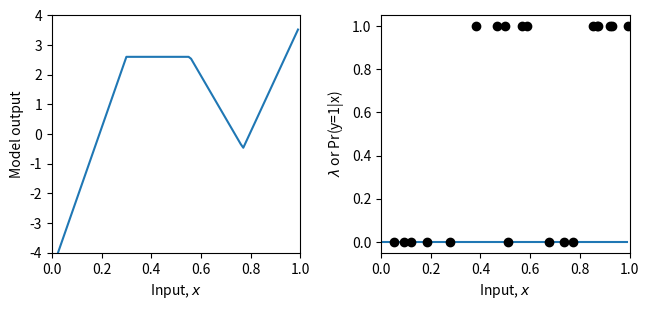
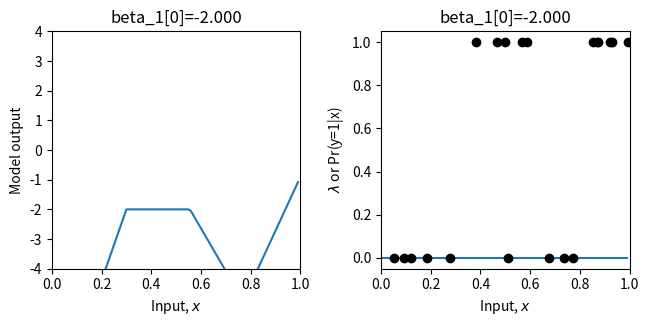
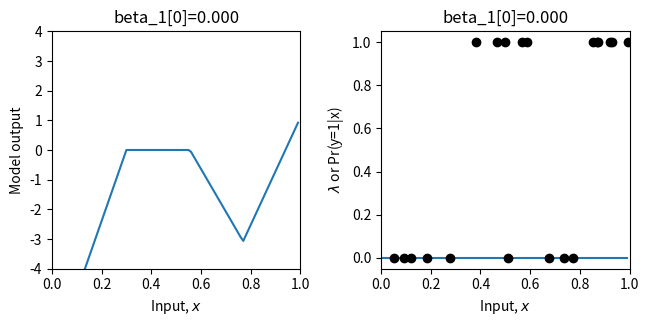
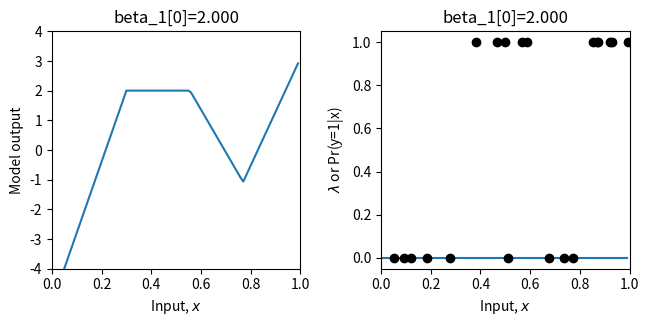
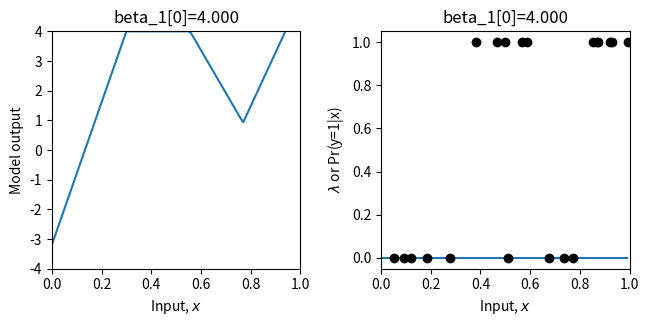
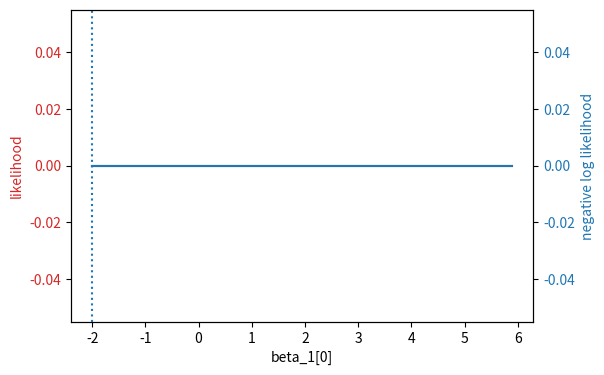
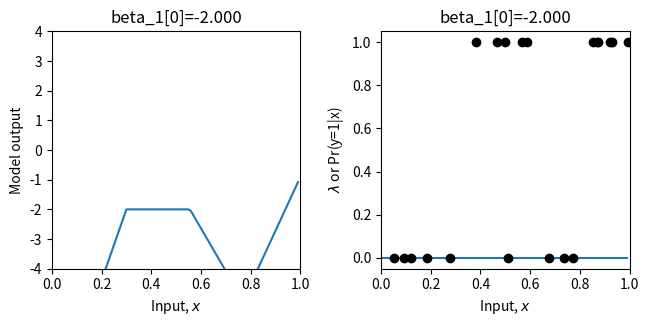

The matplotlib source for these figures, in order:
# Imports math library
import numpy as np
# Imports plotting library
import matplotlib.pyplot as plt
# Import math Library
import math

# Define the Rectified Linear Unit (ReLU) function
def ReLU(preactivation):
  activation = preactivation.clip(0.0)
  return activation

# Define a shallow neural network
def shallow_nn(x, beta_0, omega_0, beta_1, omega_1):
    # Make sure that input data is (1 x n_data) array
    n_data = x.size
    x = np.reshape(x,(1,n_data))

    # This runs the network for ALL of the inputs, x at once so we can draw graph
    h1 = ReLU(np.matmul(beta_0,np.ones((1,n_data))) + np.matmul(omega_0,x))
    model_out = np.matmul(beta_1,np.ones((1,n_data))) + np.matmul(omega_1,h1)
    return model_out

# Get parameters for model -- we can call this function to easily reset them
def get_parameters():
  # And we'll create a network that approximately fits it
  beta_0 = np.zeros((3,1));  # formerly theta_x0
  omega_0 = np.zeros((3,1)); # formerly theta_x1
  beta_1 = np.zeros((1,1));  # formerly phi_0
  omega_1 = np.zeros((1,3)); # formerly phi_x

  beta_0[0,0] = 0.3; beta_0[1,0] = -1.0; beta_0[2,0] = -0.5
  omega_0[0,0] = -1.0; omega_0[1,0] = 1.8; omega_0[2,0] = 0.65
  beta_1[0,0] = 2.6;
  omega_1[0,0] = -24.0; omega_1[0,1] = -8.0; omega_1[0,2] = 50.0

  return beta_0, omega_0, beta_1, omega_1

# Utility function for plotting data
def plot_binary_classification(x_model, out_model, lambda_model, x_data = None, y_data = None, title= None):
  # Make sure model data are 1D arrays
  x_model = np.squeeze(x_model)
  out_model = np.squeeze(out_model)
  lambda_model = np.squeeze(lambda_model)

  fig, ax = plt.subplots(1,2)
  fig.set_size_inches(7.0, 3.5)
  fig.tight_layout(pad=3.0)
  ax[0].plot(x_model,out_model)
  ax[0].set_xlabel('Input, $x$'); ax[0].set_ylabel('Model output')
  ax[0].set_xlim([0,1]);ax[0].set_ylim([-4,4])
  if title is not None:
    ax[0].set_title(title)
  ax[1].plot(x_model,lambda_model)
  ax[1].set_xlabel('Input, $x$'); ax[1].set_ylabel('$\lambda$ or Pr(y=1|x)')
  ax[1].set_xlim([0,1]);ax[1].set_ylim([-0.05,1.05])
  if title is not None:
    ax[1].set_title(title)
  if x_data is not None:
    ax[1].plot(x_data, y_data, 'ko')
  plt.show()

# Sigmoid function that maps [-infty,infty] to [0,1]
def sigmoid(model_out):
  # TODO -- implement the logistic sigmoid function from equation 5.18
  # Replace this line:
  sig_model_out = np.zeros_like(model_out)

  return sig_model_out

# Let's create some 1D training data
x_train = np.array([0.09291784,0.46809093,0.93089486,0.67612654,0.73441752,0.86847339,\
                   0.49873225,0.51083168,0.18343972,0.99380898,0.27840809,0.38028817,\
                   0.12055708,0.56715537,0.92005746,0.77072270,0.85278176,0.05315950,\
                   0.87168699,0.58858043])
y_train = np.array([0,1,1,0,0,1,\
                    1,0,0,1,0,1,\
                    0,1,1,0,1,0, \
                    1,1])

# Get parameters for the model
beta_0, omega_0, beta_1, omega_1 = get_parameters()

# Define a range of input values
x_model = np.arange(0,1,0.01)
# Run the model to get values to plot and plot it.
model_out= shallow_nn(x_model, beta_0, omega_0, beta_1, omega_1)
lambda_model = sigmoid(model_out)
plot_binary_classification(x_model, model_out, lambda_model, x_train, y_train)


# Return probability under Bernoulli distribution for observed class y
def bernoulli_distribution(y, lambda_param):
    # TODO-- write in the equation for the Bernoulli distribution
    # Equation 5.17 from the notes (you will need np.power)
    # Replace the line below
    prob = np.zeros_like(y)

    return prob

# Let's double check we get the right answer before proceeding
print("Correct answer = %3.3f, Your answer = %3.3f"%(0.8,bernoulli_distribution(0,0.2)))
print("Correct answer = %3.3f, Your answer = %3.3f"%(0.2,bernoulli_distribution(1,0.2)))

# Return the likelihood of all of the data under the model
def compute_likelihood(y_train, lambda_param):
  # TODO -- compute the likelihood of the data -- the product of the Bernoulli probabilities for each data point
  # Top line of equation 5.3 in the notes
  # You will need np.prod() and the bernoulli_distribution function you used above
  # Replace the line below
  likelihood = 0

  return likelihood

# Let's test this
beta_0, omega_0, beta_1, omega_1 = get_parameters()
# Use our neural network to predict the Bernoulli parameter lambda
model_out = shallow_nn(x_train, beta_0, omega_0, beta_1, omega_1)
lambda_train = sigmoid(model_out)
# Compute the likelihood
likelihood = compute_likelihood(y_train, lambda_train)
# Let's double check we get the right answer before proceeding
print("Correct answer = %9.9f, Your answer = %9.9f"%(0.000070237,likelihood))

# Return the negative log likelihood of the data under the model
def compute_negative_log_likelihood(y_train, lambda_param):
  # TODO -- compute the likelihood of the data -- don't use the likelihood function above -- compute the negative sum of the log probabilities
  # You will need np.sum(), np.log()
  # Replace the line below
  nll = 0

  return nll

# Let's test this
beta_0, omega_0, beta_1, omega_1 = get_parameters()
# Use our neural network to predict the mean of the Gaussian
model_out = shallow_nn(x_train, beta_0, omega_0, beta_1, omega_1)
# Pass through the sigmoid function
lambda_train = sigmoid(model_out)
# Compute the log likelihood
nll = compute_negative_log_likelihood(y_train, lambda_train)
# Let's double check we get the right answer before proceeding
print("Correct answer = %9.9f, Your answer = %9.9f"%(9.563639387,nll))

# Define a range of values for the parameter
beta_1_vals = np.arange(-2,6.0,0.1)
# Create some arrays to store the likelihoods, negative log likelihoods
likelihoods = np.zeros_like(beta_1_vals)
nlls = np.zeros_like(beta_1_vals)

# Initialise the parameters
beta_0, omega_0, beta_1, omega_1 = get_parameters()
for count in range(len(beta_1_vals)):
  # Set the value for the parameter
  beta_1[0,0] = beta_1_vals[count]
  # Run the network with new parameters
  model_out = shallow_nn(x_train, beta_0, omega_0, beta_1, omega_1)
  lambda_train = sigmoid(model_out)
  # Compute and store the two values
  likelihoods[count] = compute_likelihood(y_train,lambda_train)
  nlls[count] = compute_negative_log_likelihood(y_train, lambda_train)
  # Draw the model for every 20th parameter setting
  if count % 20 == 0:
    # Run the model to get values to plot and plot it.
    model_out = shallow_nn(x_model, beta_0, omega_0, beta_1, omega_1)
    lambda_model = sigmoid(model_out)
    plot_binary_classification(x_model, model_out, lambda_model, x_train, y_train, title="beta_1[0]=%3.3f"%(beta_1[0,0]))


# Now let's plot the likelihood and negative log likelihood as a function of the value of the offset beta1
fig, ax = plt.subplots()
fig.tight_layout(pad=5.0)
likelihood_color = 'tab:red'
nll_color = 'tab:blue'


ax.set_xlabel('beta_1[0]')
ax.set_ylabel('likelihood', color = likelihood_color)
ax.plot(beta_1_vals, likelihoods, color = likelihood_color)
ax.tick_params(axis='y', labelcolor=likelihood_color)

ax1 = ax.twinx()
ax1.plot(beta_1_vals, nlls, color = nll_color)
ax1.set_ylabel('negative log likelihood', color = nll_color)
ax1.tick_params(axis='y', labelcolor = nll_color)

plt.axvline(x = beta_1_vals[np.argmax(likelihoods)], linestyle='dotted')

plt.show()

# Hopefully, you can see that the maximum of the likelihood fn is at the same position as the minimum negative log likelihood
# Let's check that:
print("Maximum likelihood = %f, at beta_1=%3.3f"%( (likelihoods[np.argmax(likelihoods)],beta_1_vals[np.argmax(likelihoods)])))
print("Minimum negative log likelihood = %f, at beta_1=%3.3f"%( (nlls[np.argmin(nlls)],beta_1_vals[np.argmin(nlls)])))

# Plot the best model
beta_1[0,0] = beta_1_vals[np.argmin(nlls)]
model_out = shallow_nn(x_model, beta_0, omega_0, beta_1, omega_1)
lambda_model = sigmoid(model_out)
plot_binary_classification(x_model, model_out, lambda_model, x_train, y_train, title="beta_1[0]=%3.3f"%(beta_1[0,0]))
